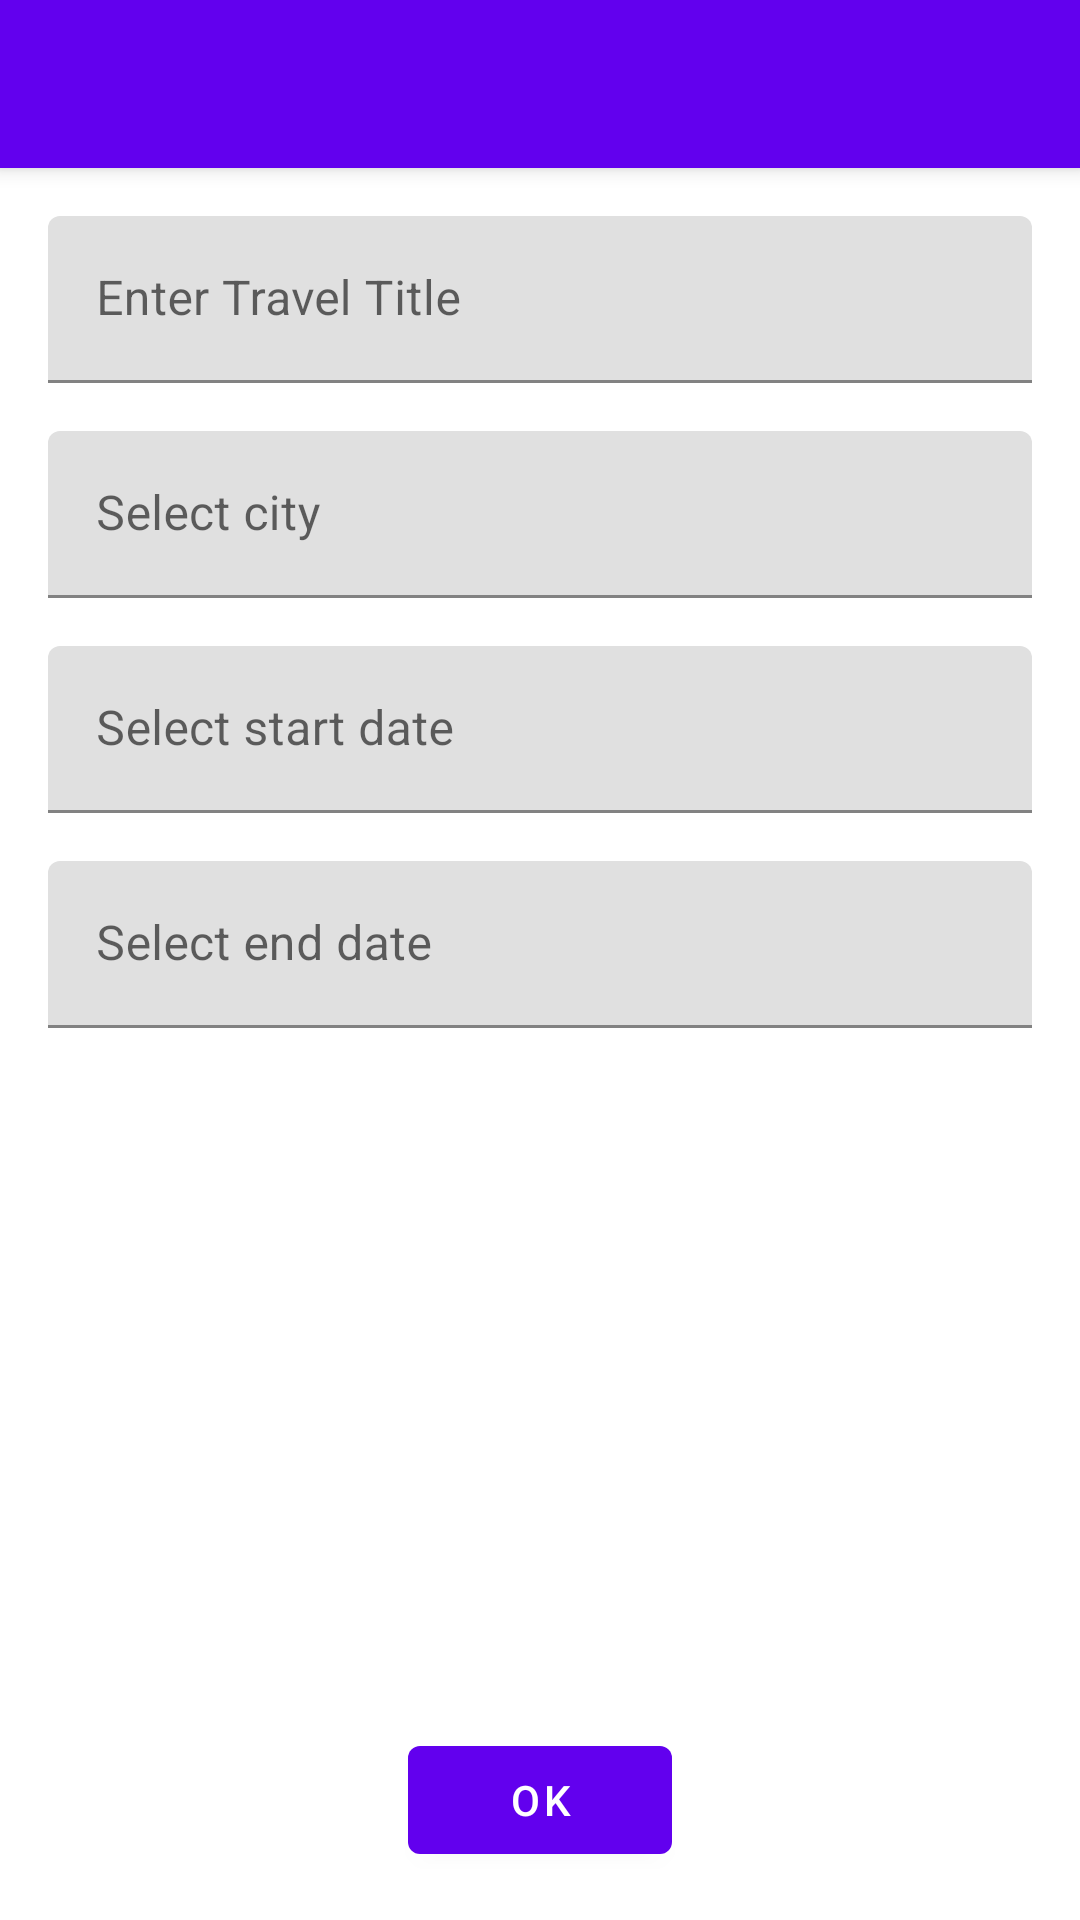

Reconstruct the res/layout file that produces this screen, plus the resources it refers to.
<!-- AndroidManifest.xml: application theme AppTheme -->
<!-- res/layout/activity_edit_travel.xml -->
<?xml version="1.0" encoding="utf-8"?>

<androidx.coordinatorlayout.widget.CoordinatorLayout xmlns:android="http://schemas.android.com/apk/res/android"
    xmlns:app="http://schemas.android.com/apk/res-auto"
    xmlns:tools="http://schemas.android.com/tools"
    android:layout_width="match_parent"
    android:layout_height="match_parent"
    tools:context=".EditTravelActivity">

    <com.google.android.material.appbar.AppBarLayout
        android:id="@+id/appBarLayout"
        android:layout_width="match_parent"
        android:layout_height="wrap_content"
        android:theme="@style/AppTheme.AppBarOverlay">

        <androidx.appcompat.widget.Toolbar
            android:id="@+id/toolbar"
            android:layout_width="match_parent"
            android:layout_height="?attr/actionBarSize"
            android:background="?attr/colorPrimary"
            app:popupTheme="@style/AppTheme.PopupOverlay" />

    </com.google.android.material.appbar.AppBarLayout>

    <include layout="@layout/activity_edit_travel_content" />

</androidx.coordinatorlayout.widget.CoordinatorLayout>
<!-- res/layout/activity_edit_travel_content.xml (included above) -->
<?xml version="1.0" encoding="utf-8"?>

<androidx.constraintlayout.widget.ConstraintLayout xmlns:android="http://schemas.android.com/apk/res/android"
    xmlns:app="http://schemas.android.com/apk/res-auto"
    xmlns:tools="http://schemas.android.com/tools"
    android:layout_width="match_parent"
    android:layout_height="match_parent"
    app:layout_behavior="@string/appbar_scrolling_view_behavior"
    tools:context=".EditTravelActivity"
    tools:showIn="@layout/activity_edit_travel">

    <com.google.android.material.textfield.TextInputLayout
        android:id="@+id/title_layout"
        android:layout_width="match_parent"
        android:layout_height="wrap_content"
        android:layout_margin="@dimen/margin_default"
        app:layout_constraintLeft_toLeftOf="parent"
        app:layout_constraintRight_toRightOf="parent"
        app:layout_constraintTop_toTopOf="parent">

        <com.google.android.material.textfield.TextInputEditText
            android:id="@+id/title_et"
            android:layout_width="match_parent"
            android:layout_height="wrap_content"
            android:hint="@string/travel_et_hint_enter_title"
            android:imeOptions="actionDone"
            android:singleLine="true" />

    </com.google.android.material.textfield.TextInputLayout>

    <com.google.android.material.textfield.TextInputLayout
        android:id="@+id/place_layout"
        android:layout_width="match_parent"
        android:layout_height="wrap_content"
        android:layout_margin="@dimen/margin_default"
        app:layout_constraintLeft_toLeftOf="parent"
        app:layout_constraintRight_toRightOf="parent"
        app:layout_constraintTop_toBottomOf="@+id/title_layout">

        <com.google.android.material.textfield.TextInputEditText
            android:id="@+id/place_et"
            android:layout_width="match_parent"
            android:layout_height="wrap_content"
            android:cursorVisible="false"
            android:drawableStart="@drawable/ic_location_on_black_24dp"
            android:focusable="false"
            android:focusableInTouchMode="false"
            android:hint="@string/travel_et_hint_place" />

    </com.google.android.material.textfield.TextInputLayout>

    <com.google.android.material.textfield.TextInputLayout
        android:id="@+id/start_dt_layout"
        android:layout_width="match_parent"
        android:layout_height="wrap_content"
        android:layout_margin="@dimen/margin_default"
        app:layout_constraintLeft_toLeftOf="parent"
        app:layout_constraintRight_toRightOf="parent"
        app:layout_constraintTop_toBottomOf="@+id/place_layout">

        <com.google.android.material.textfield.TextInputEditText
            android:id="@+id/start_dt"
            android:layout_width="match_parent"
            android:layout_height="wrap_content"
            android:cursorVisible="false"
            android:drawableStart="@drawable/ic_date_range_black_24dp"
            android:focusable="false"
            android:focusableInTouchMode="false"
            android:hint="@string/travel_et_hint_start_dt" />

    </com.google.android.material.textfield.TextInputLayout>

    <com.google.android.material.textfield.TextInputLayout
        android:id="@+id/end_dt_layout"
        android:layout_width="match_parent"
        android:layout_height="wrap_content"
        android:layout_margin="@dimen/margin_default"
        app:layout_constraintLeft_toLeftOf="parent"
        app:layout_constraintRight_toRightOf="parent"
        app:layout_constraintTop_toBottomOf="@+id/start_dt_layout">

        <com.google.android.material.textfield.TextInputEditText
            android:id="@+id/end_dt"
            android:layout_width="match_parent"
            android:layout_height="wrap_content"
            android:clickable="false"
            android:cursorVisible="false"
            android:drawableStart="@drawable/ic_date_range_black_24dp"
            android:focusable="false"
            android:focusableInTouchMode="false"
            android:hint="@string/travel_et_hint_end_dt" />

    </com.google.android.material.textfield.TextInputLayout>

    <com.google.android.material.button.MaterialButton
        android:id="@+id/add_btn"
        style="@style/Widget.MaterialComponents.Button"
        android:layout_width="wrap_content"
        android:layout_height="wrap_content"
        android:layout_margin="@dimen/margin_default"
        android:onClick="onClick"
        android:text="@android:string/ok"
        app:layout_constraintBottom_toBottomOf="parent"
        app:layout_constraintEnd_toEndOf="parent"
        app:layout_constraintStart_toStartOf="parent" />


</androidx.constraintlayout.widget.ConstraintLayout>
<!-- resources referenced by this layout -->
<resources>
  <dimen name="margin_default">16dp</dimen>
  <string name="travel_et_hint_end_dt">Select end date</string>
  <string name="travel_et_hint_enter_title">Enter Travel Title</string>
  <string name="travel_et_hint_place">Select city</string>
  <string name="travel_et_hint_start_dt">Select start date</string>
  <style name="AppTheme.AppBarOverlay" parent="ThemeOverlay.MaterialComponents.Dark.ActionBar" />
  <style name="AppTheme.PopupOverlay" parent="ThemeOverlay.MaterialComponents.Light" />
  <style name="AppTheme" parent="Theme.MaterialComponents.Light.NoActionBar" />
</resources>
